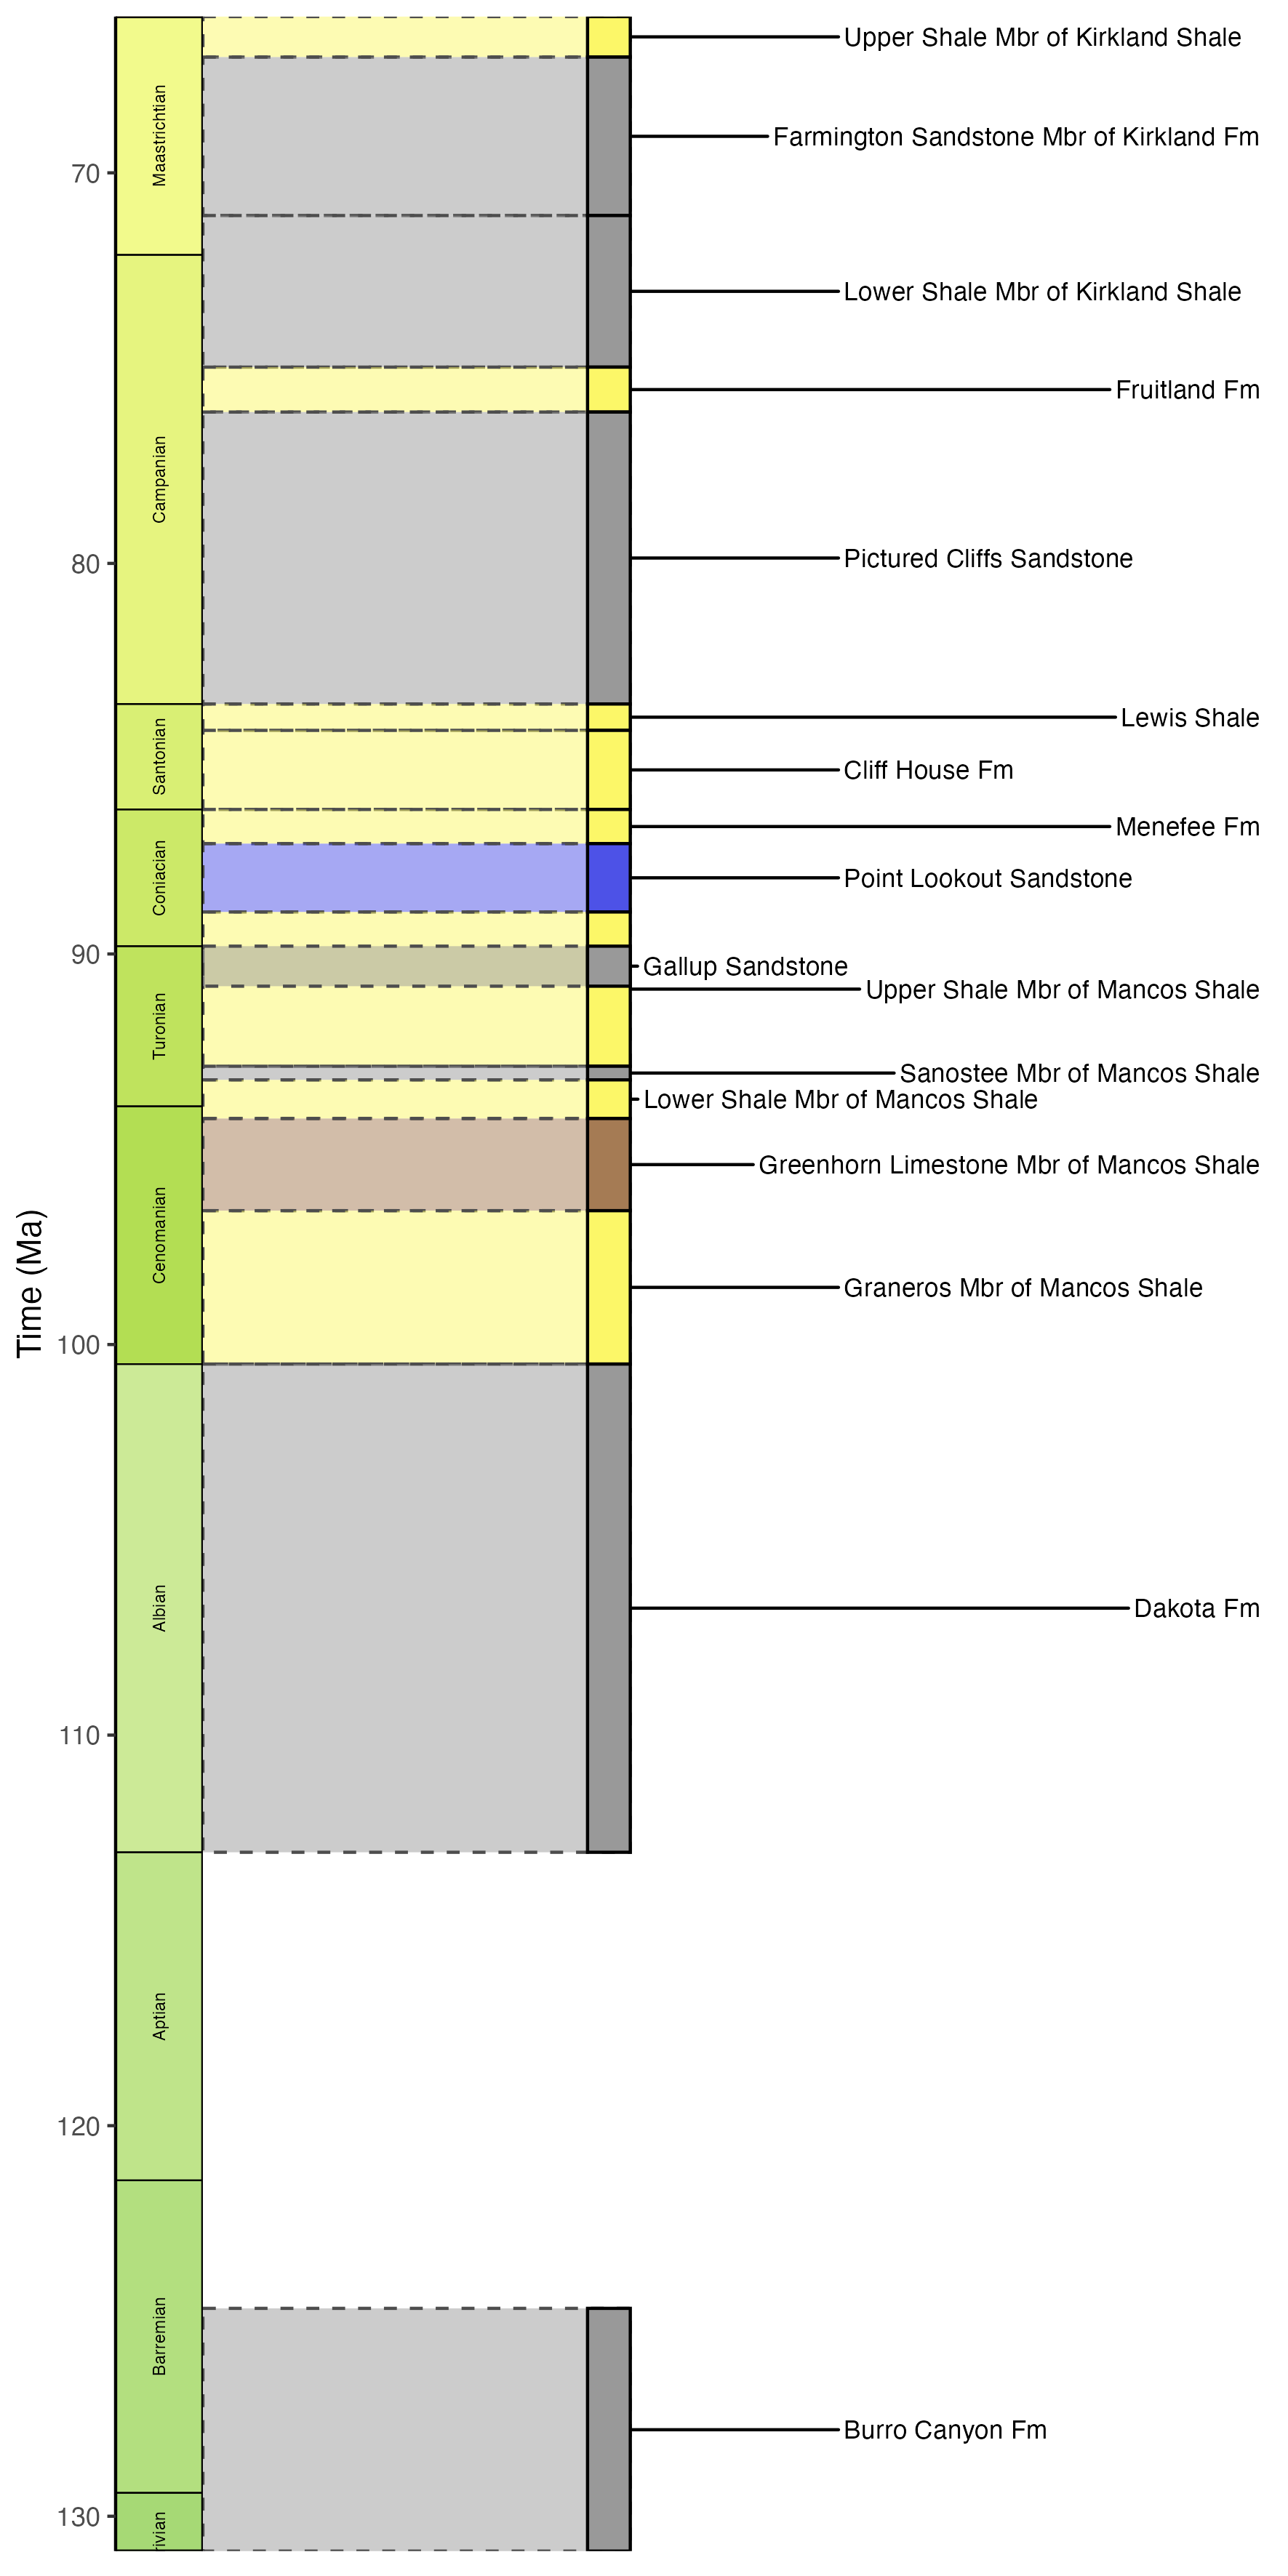

This figure's R source:
# Load packages
library(rmacrostrat)
library(ggplot2)
library(ggrepel)
library(deeptime)
# Get the column definition of the San Juan Basin
column_def <- def_columns(column_name = "San Juan Basin")
# Using the column ID, retrieve all units of Cretaceous age
units <- get_units(column_id = column_def$col_id,
                   interval_name = "Cretaceous")
# Add midpoint age for plotting
units$m_age <- (units$b_age + units$t_age) / 2
# Plot stratigraphic column
ggplot(units, aes(ymin = b_age, ymax = t_age, xmin = 0, xmax = 1)) +
  # Plot units
  geom_rect(alpha = 0.5, fill = units$color, color = "black",
            linetype = 2) +
  # Add text labels
  geom_text_repel(aes(x = 1, y = m_age, label = unit_name),
                  size = 4, hjust = 0,
                  min.segment.length = 0, direction = "x",
                  nudge_x = rep_len(x = c(2, 3), length.out = 17)) +
  # Add additional unit rectangles
  geom_rect(aes(ymin = b_age, ymax = t_age, xmin = 0.9, xmax = 1),
            fill = units$color, color = "black") +
  # Reverse direction of y-axis
  scale_y_reverse(n.breaks = 10, name = "Time (Ma)") +
  # Theming
  theme_classic() +
  theme(legend.position = "none",
        axis.line.x = element_blank(),
        axis.title.x=element_blank(),
        axis.text.x=element_blank(),
        axis.ticks.x=element_blank()) +
  # Add geological time scale
  coord_geo(pos = "left", dat = list("stages"), rot = 90)

# Save
ggsave("./setup/strat_column.png", width = 213, height = 400, dpi = 300, units = "mm",
       scale = 0.9)
